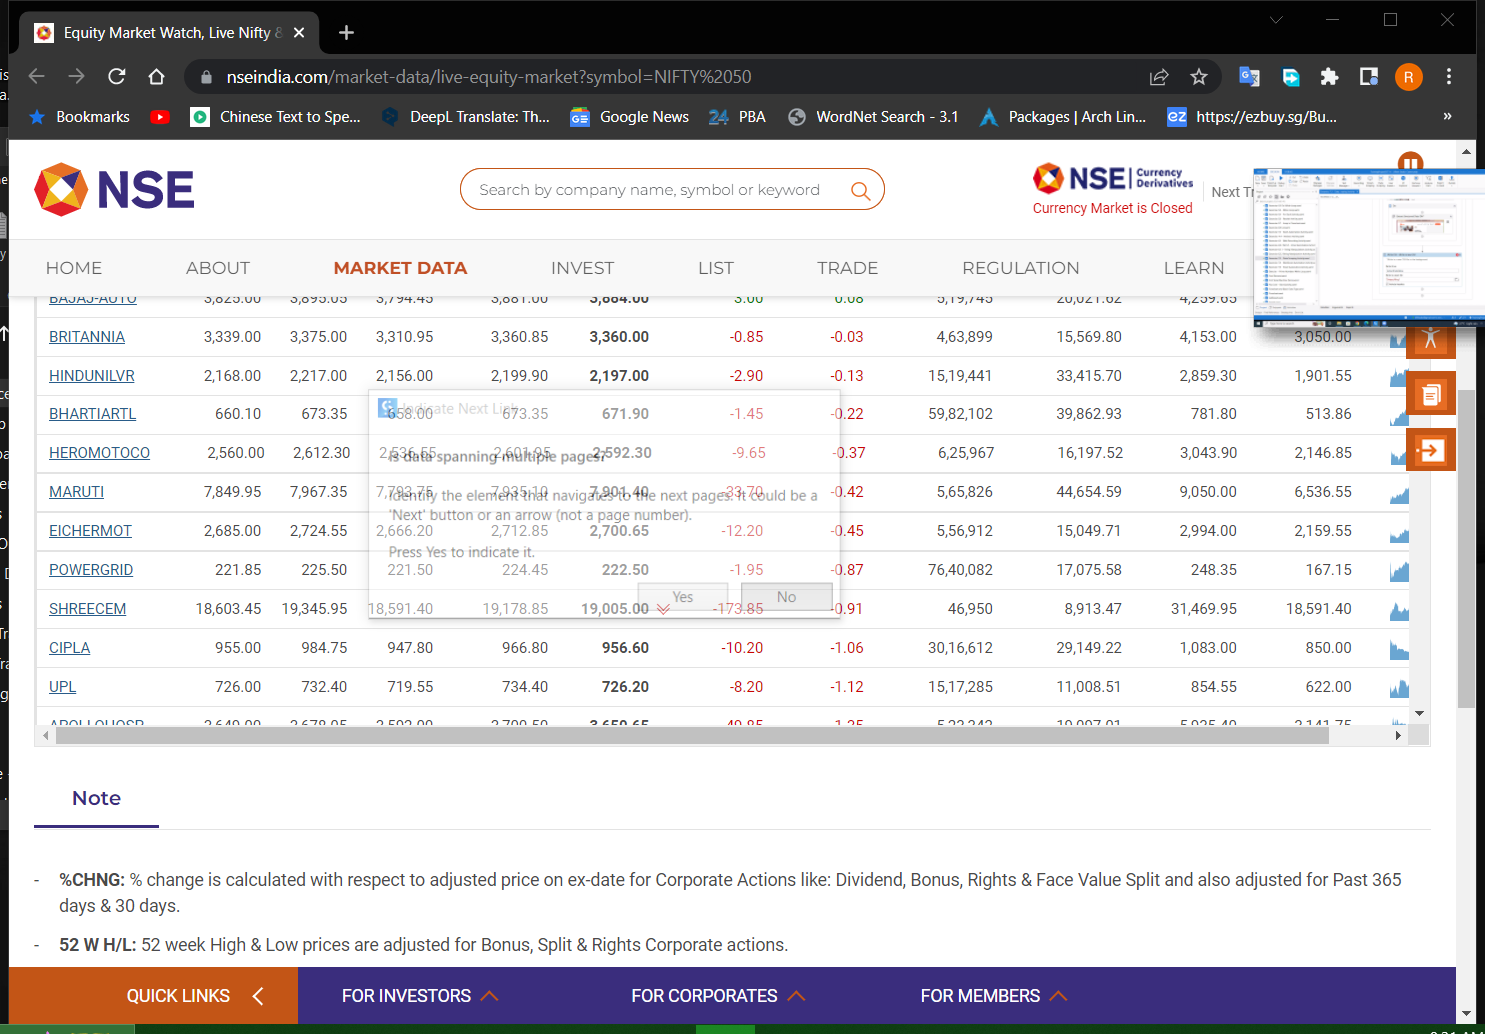
Workflow: Stock Exchange - Data Scrap

Step 1: Attach Browser 'EquityMar Page' in window 'Equity Market Watch, Live Nifty & Sensex Charts & News - NSE India' (chrome.exe)

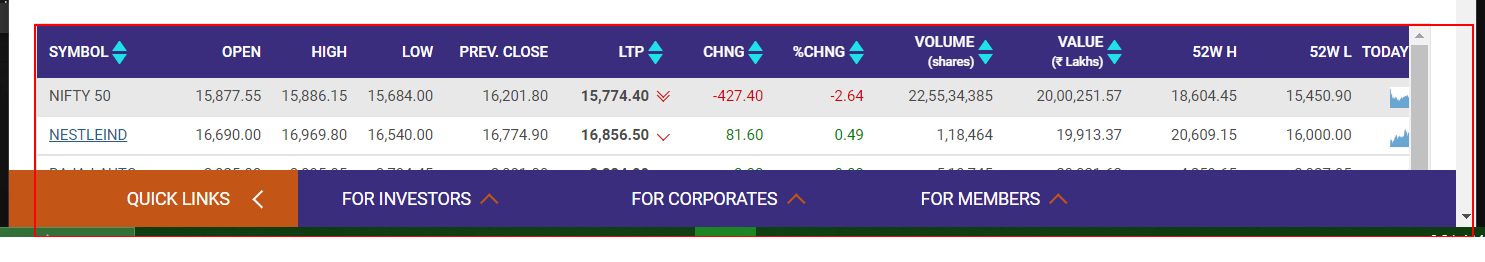
Step 2: get-text from the table

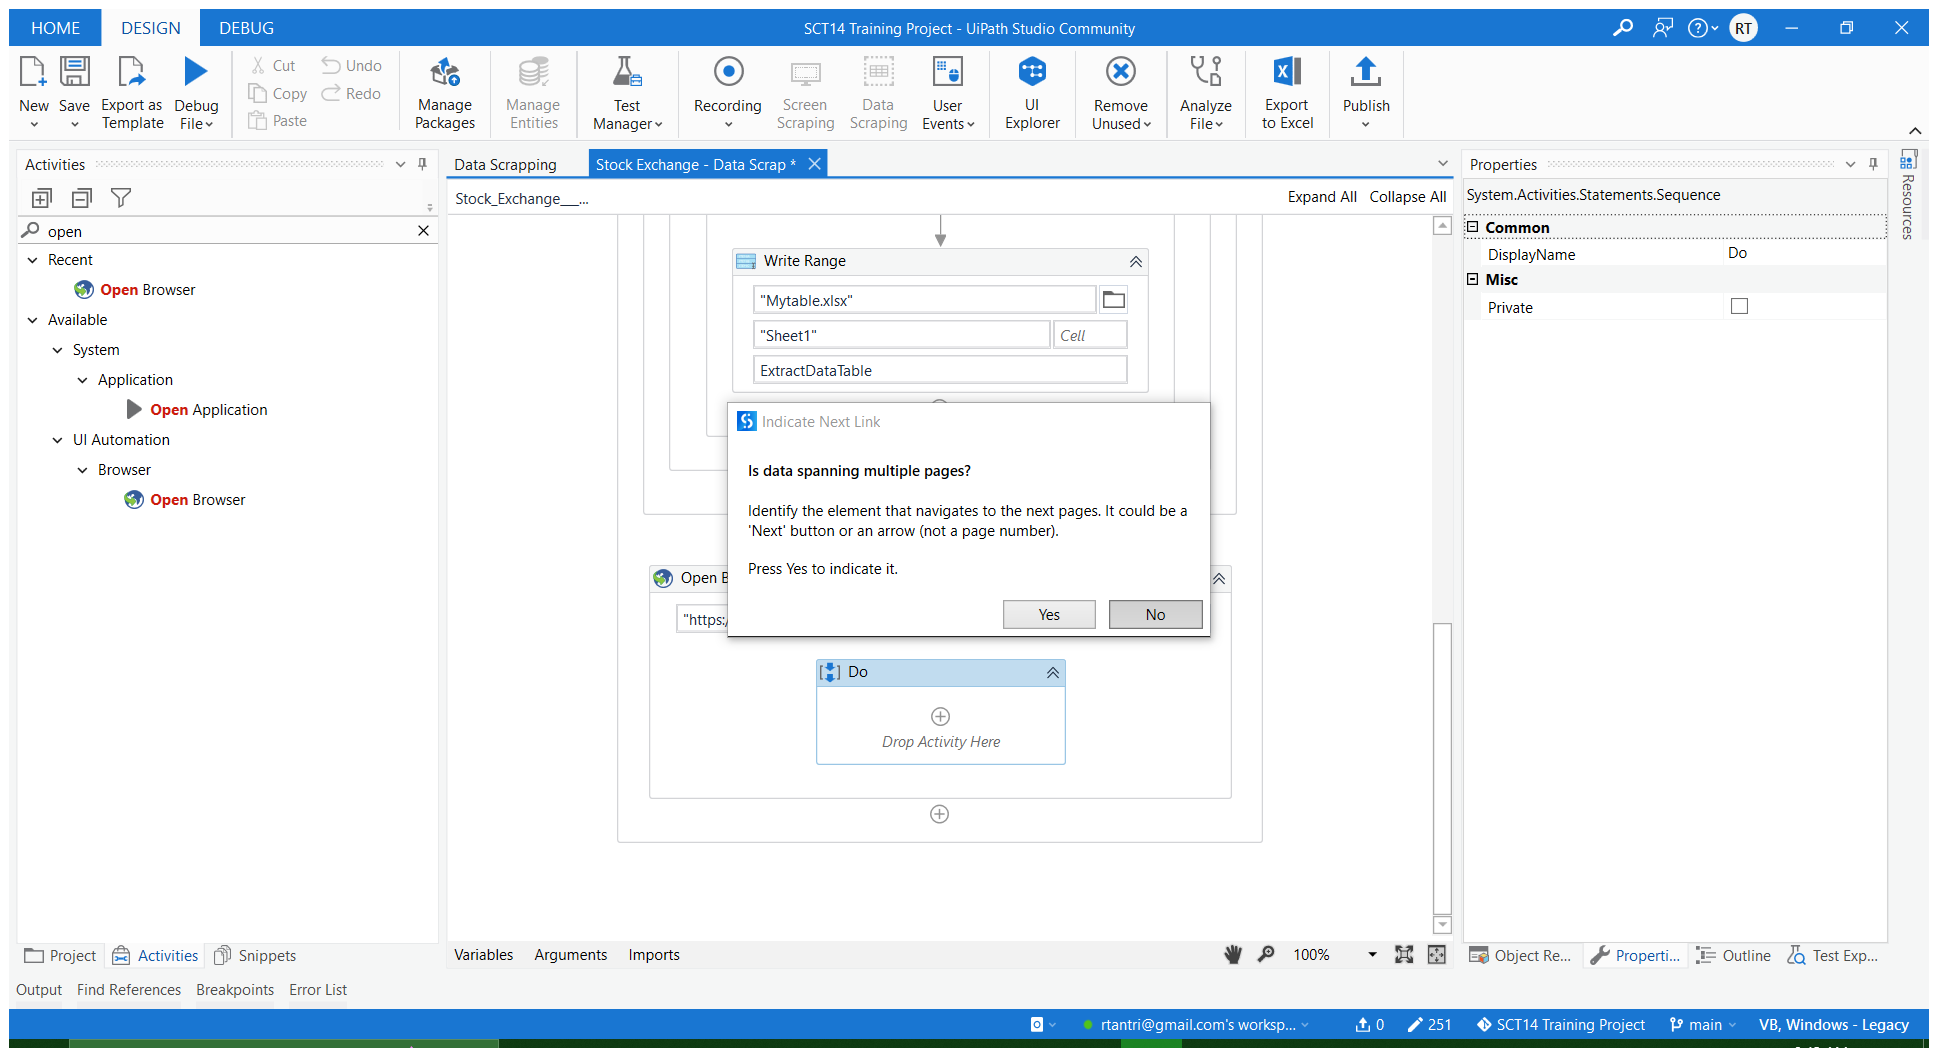
Step 3: Attach Browser 'EquityMar Page' in window 'Equity Market Watch, Live Nifty & Sensex Charts & News - NSE India' (chrome.exe)

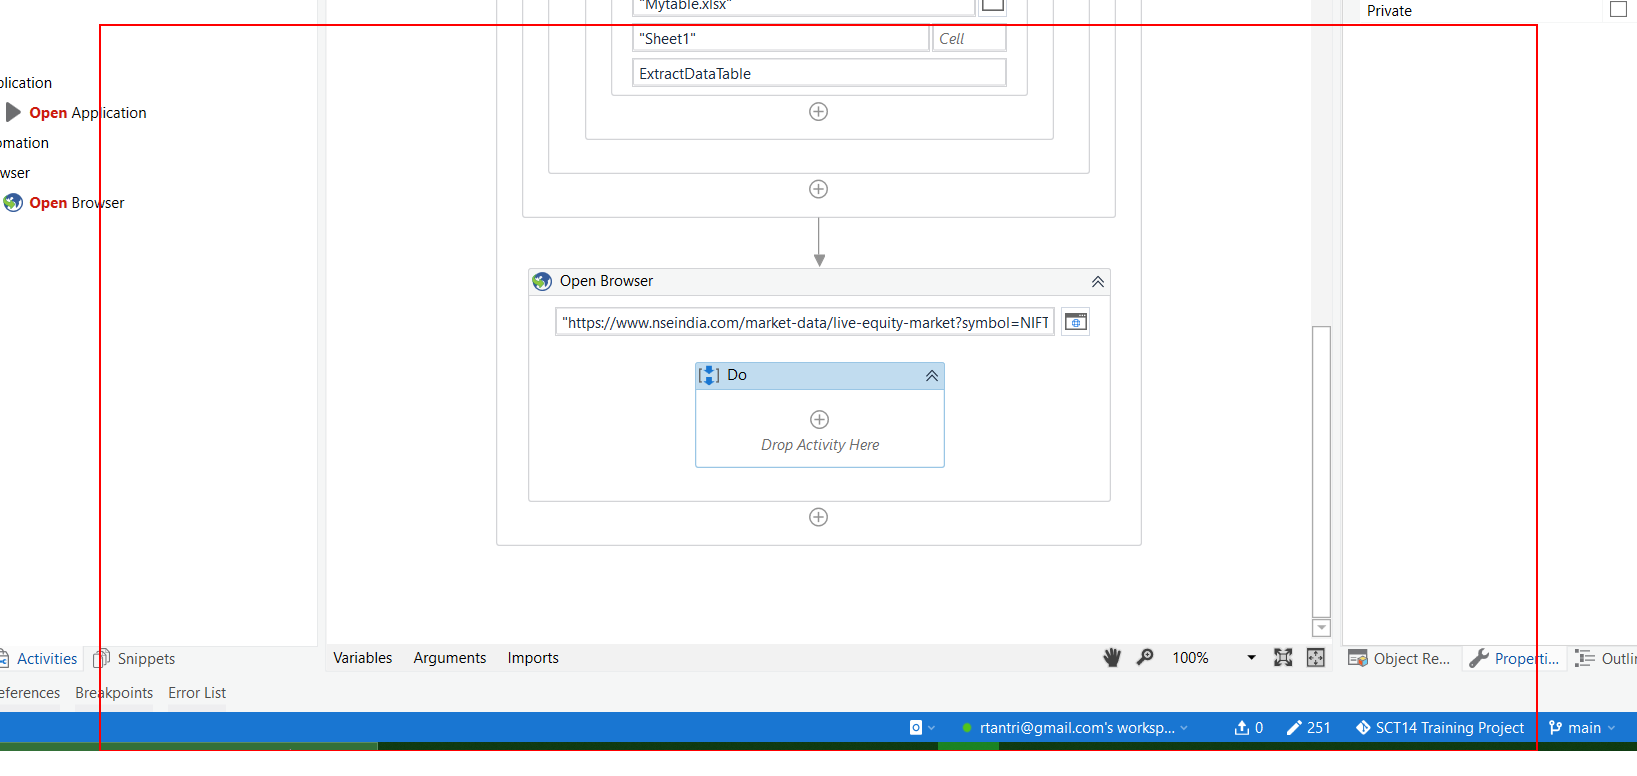
Step 4: get-text from the tbody